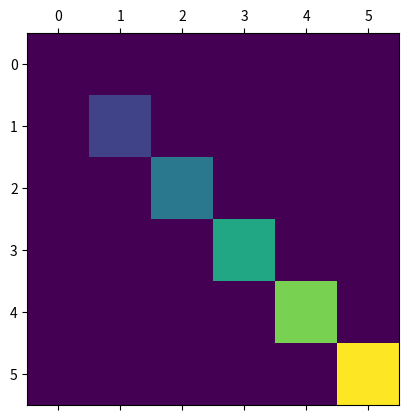
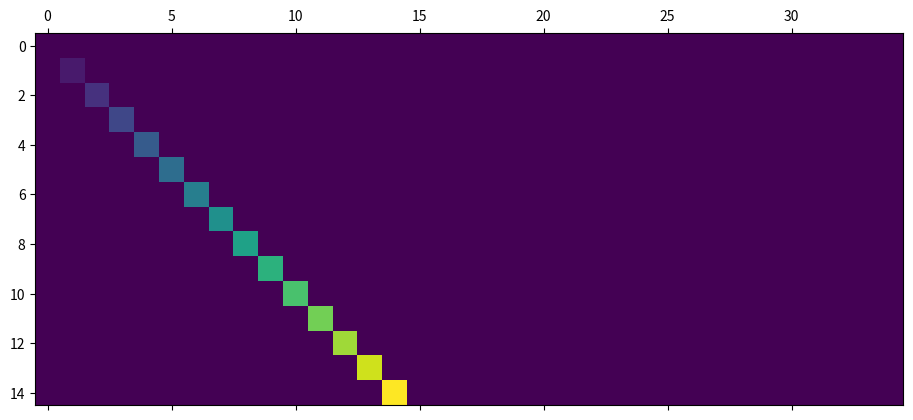
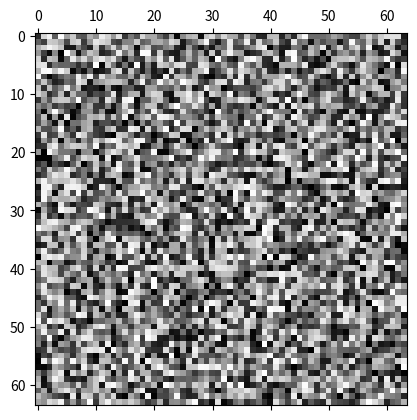

Here is the Python script that generated these plots, in order:
"""Simple matshow() example."""
import matplotlib.pyplot as plt
import numpy as np


def samplemat(dims):
    """Make a matrix with all zeros and increasing elements on the diagonal"""
    aa = np.zeros(dims)
    for i in range(min(dims)):
        aa[i, i] = i
    return aa


# Display 2 matrices of different sizes
dimlist = [(6, 6), (15, 35)]
for d in dimlist:
    plt.matshow(samplemat(d))

# Display a random matrix with a specified figure number and a grayscale
# colormap
plt.matshow(np.random.rand(64, 64), fignum=100, cmap=plt.cm.gray)

plt.show()
